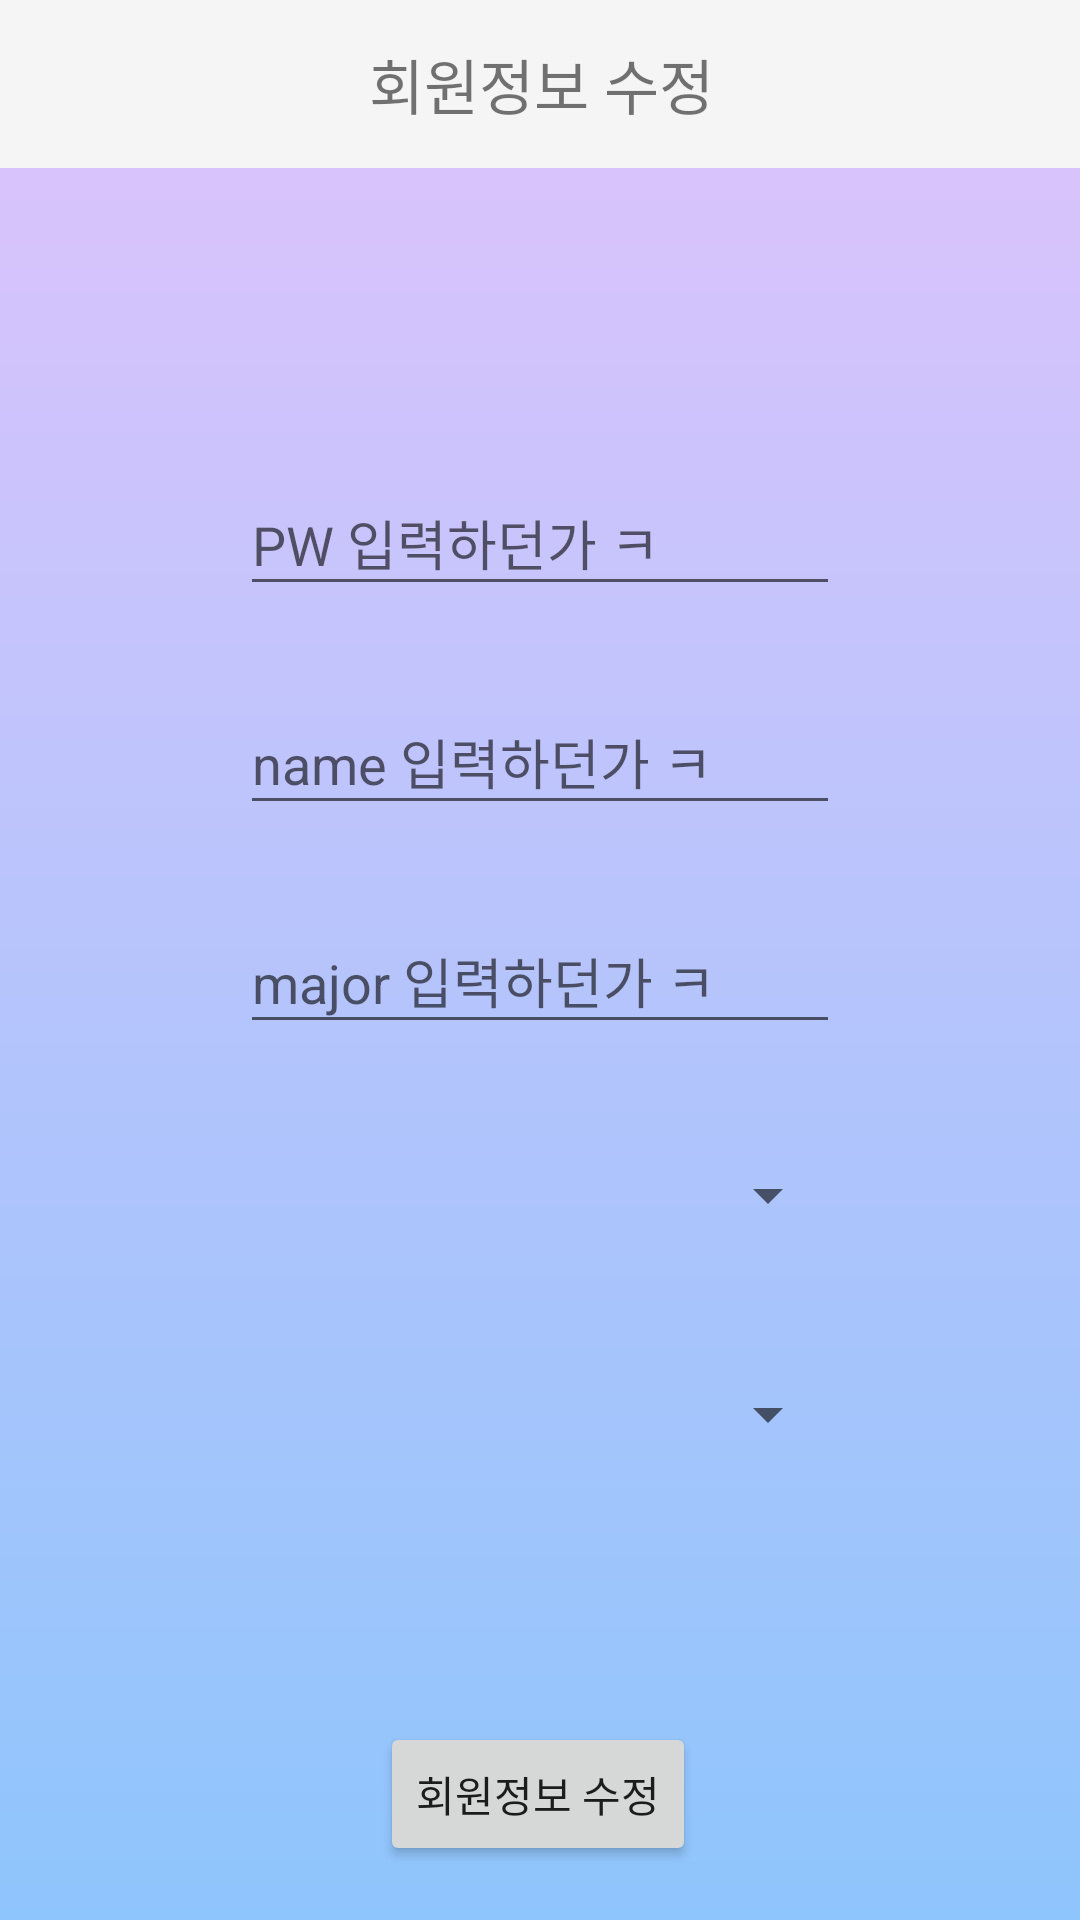

Reconstruct the res/layout file that produces this screen, plus the resources it refers to.
<!-- AndroidManifest.xml: application theme FullScreenTheme -->
<!-- res/layout/activity_modified.xml -->
<?xml version="1.0" encoding="utf-8"?>
<androidx.constraintlayout.widget.ConstraintLayout xmlns:android="http://schemas.android.com/apk/res/android"
    xmlns:app="http://schemas.android.com/apk/res-auto"
    xmlns:tools="http://schemas.android.com/tools"
    android:layout_width="match_parent"
    android:layout_height="match_parent"
    android:background="@drawable/gradient"
    tools:context=".Account.SignInActivity">

    <androidx.appcompat.widget.Toolbar
        android:id="@+id/toolbar"
        android:layout_width="409dp"
        android:layout_height="wrap_content"
        android:background="?attr/colorPrimary"
        android:minHeight="?attr/actionBarSize"
        android:theme="?attr/actionBarTheme"
        app:layout_constraintEnd_toEndOf="parent"
        app:layout_constraintStart_toStartOf="parent"
        app:layout_constraintTop_toTopOf="parent">

        <TextView
            android:id="@+id/toolbar_title"
            android:layout_width="wrap_content"
            android:layout_height="wrap_content"
            android:layout_gravity="center"
            android:text="회원정보 수정"
            android:textSize="20sp" />
    </androidx.appcompat.widget.Toolbar>

    <TextView
        android:id="@+id/edit_username"
        android:layout_width="200dp"
        android:layout_height="45dp"
        android:layout_marginTop="28dp"
        android:ems="10"
        android:textAppearance="@style/TextAppearance.AppCompat.Large"
        app:layout_constraintEnd_toEndOf="parent"
        app:layout_constraintStart_toStartOf="parent"
        app:layout_constraintTop_toBottomOf="@+id/toolbar" />

    <EditText
        android:id="@+id/edit_password"
        android:layout_width="200dp"
        android:layout_height="45dp"
        android:layout_marginTop="28dp"
        android:ems="10"
        android:hint="PW 입력하던가 ㅋ"
        android:inputType="textPassword"
        app:layout_constraintEnd_toEndOf="parent"
        app:layout_constraintStart_toStartOf="parent"
        app:layout_constraintTop_toBottomOf="@+id/edit_username" />

    <EditText
        android:id="@+id/edit_name"
        android:layout_width="200dp"
        android:layout_height="45dp"
        android:layout_marginTop="28dp"
        android:ems="10"
        android:hint="name 입력하던가 ㅋ"
        android:inputType="textPersonName"
        app:layout_constraintEnd_toEndOf="parent"
        app:layout_constraintStart_toStartOf="parent"
        app:layout_constraintTop_toBottomOf="@+id/edit_password" />

    <EditText
        android:id="@+id/edit_major"
        android:layout_width="200dp"
        android:layout_height="45dp"
        android:layout_marginTop="28dp"
        android:ems="10"
        android:hint="major 입력하던가 ㅋ"
        android:inputType="textPersonName"
        app:layout_constraintEnd_toEndOf="parent"
        app:layout_constraintStart_toStartOf="parent"
        app:layout_constraintTop_toBottomOf="@+id/edit_name" />

    <Spinner
        android:id="@+id/edit_club"
        android:layout_width="200dp"
        android:layout_height="45dp"
        android:layout_marginTop="28dp"
        android:spinnerMode="dropdown"
        app:layout_constraintEnd_toEndOf="parent"
        app:layout_constraintStart_toStartOf="parent"
        app:layout_constraintTop_toBottomOf="@+id/edit_major" />

    <Spinner
        android:id="@+id/edit_position"
        android:layout_width="200dp"
        android:layout_height="45dp"
        android:layout_marginTop="28dp"
        android:spinnerMode="dropdown"
        app:layout_constraintEnd_toEndOf="parent"
        app:layout_constraintStart_toStartOf="parent"
        app:layout_constraintTop_toBottomOf="@+id/edit_club" />

    <Button
        android:id="@+id/btn_modify"
        android:layout_width="wrap_content"
        android:layout_height="wrap_content"
        android:layout_marginTop="80dp"
        android:text="회원정보 수정"
        app:layout_constraintEnd_toEndOf="parent"
        app:layout_constraintHorizontal_bias="0.498"
        app:layout_constraintStart_toStartOf="parent"
        app:layout_constraintTop_toBottomOf="@+id/edit_position" />
</androidx.constraintlayout.widget.ConstraintLayout>
<!-- resources referenced by this layout -->
<resources>
  <!-- drawable gradient (drawable) -->
  <?xml version="1.0" encoding="utf-8"?>
  <shape xmlns:android="http://schemas.android.com/apk/res/android"
      android:shape="rectangle">
  
      <gradient
          android:angle="90"
          android:endColor="#E0C3FC"
          android:startColor="#8EC5FC" />
  
  </shape>
  <style name="FullScreenTheme" parent="Theme.AppCompat.Light.NoActionBar">
          <item name="android:windowFullscreen">true</item>
      </style>
</resources>
